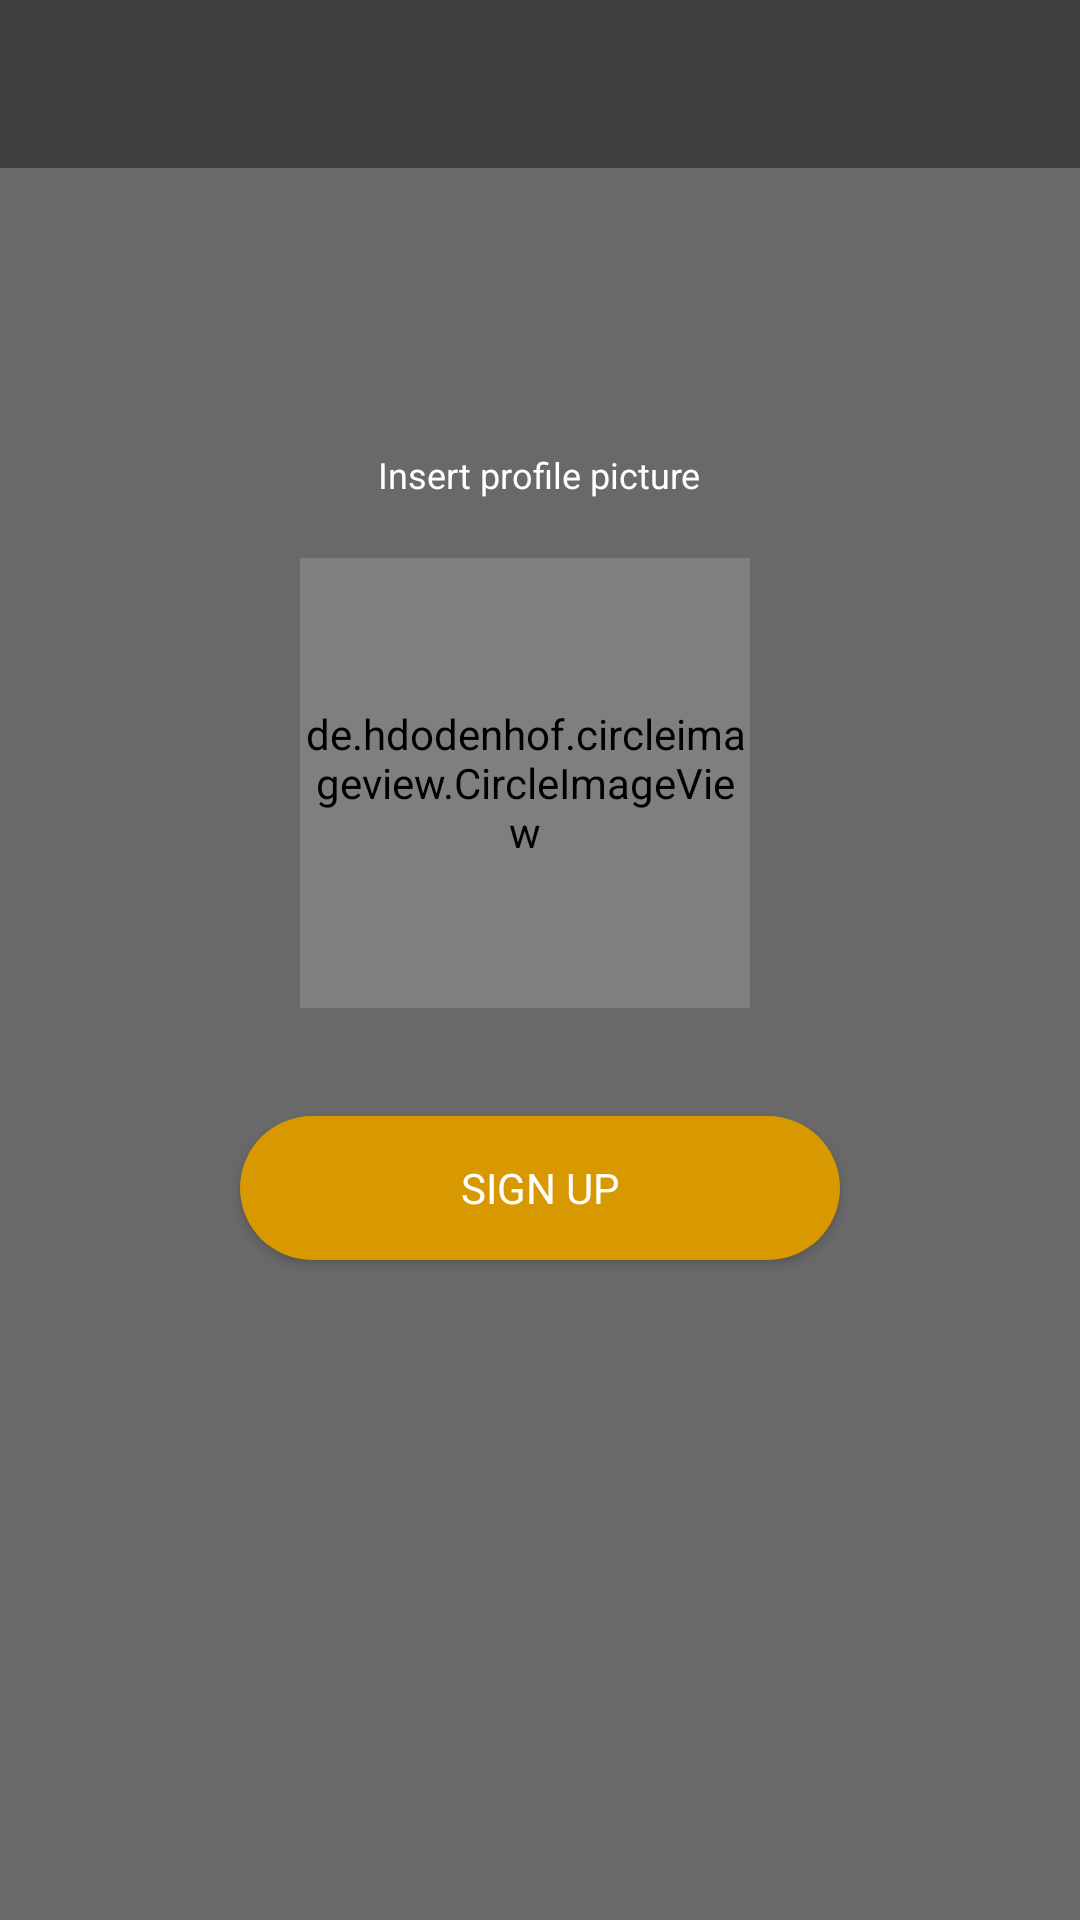

Reconstruct the res/layout file that produces this screen, plus the resources it refers to.
<!-- AndroidManifest.xml: application theme Theme.LoudCloud -->
<!-- res/layout/activity_complete_artist_profile.xml -->
<?xml version="1.0" encoding="utf-8"?>
<RelativeLayout xmlns:android="http://schemas.android.com/apk/res/android"
    xmlns:app="http://schemas.android.com/apk/res-auto"
    xmlns:tools="http://schemas.android.com/tools"
    android:layout_width="match_parent"
    android:layout_height="match_parent"
    android:background="#6A6969"
    tools:context=".login.CompleteArtistProfileActivity">

    <com.google.android.material.appbar.AppBarLayout
        android:id="@+id/appBar"
        android:layout_width="match_parent"
        android:layout_height="wrap_content"
        android:theme="@style/Theme.LoudCloud.AppBarOverlay">

        <androidx.appcompat.widget.Toolbar
            android:id="@+id/toolbar"
            android:layout_width="match_parent"
            android:layout_height="wrap_content"
            android:background="?attr/colorPrimary"
            app:popupTheme="@style/Theme.LoudCloud.AppBarOverlay" />
    </com.google.android.material.appbar.AppBarLayout>

    <ProgressBar
        android:id="@+id/progressbar"
        android:layout_width="wrap_content"
        android:layout_height="wrap_content"
        android:visibility="gone"
        android:layout_centerInParent="true"
        style="?android:attr/progressBarStyle"
        android:fitsSystemWindows="true"/>

    <TextView
        android:layout_width="wrap_content"
        android:layout_height="wrap_content"
        android:text="Insert profile picture"
        android:layout_centerHorizontal="true"
        android:textSize="12sp"
        android:textColor="#ffffff"
        android:layout_marginTop="150dp"/>

    <RelativeLayout
        android:id="@+id/insertProfile"
        android:layout_width="160dp"
        android:layout_height="wrap_content"
        android:layout_centerHorizontal="true"
        android:layout_marginTop="170dp">

        <de.hdodenhof.circleimageview.CircleImageView
            android:id="@+id/insertProfilePic2"
            android:layout_width="150dp"
            android:layout_height="150dp"
            android:layout_marginTop="16dp"
            android:layout_marginBottom="16dp"
            android:src="@drawable/com_facebook_profile_picture_blank_square"
            />

        <de.hdodenhof.circleimageview.CircleImageView
            android:id="@+id/insertProfilePic"
            android:layout_width="150dp"
            android:layout_height="150dp"
            android:layout_marginTop="16dp"
            android:layout_marginBottom="16dp"
            />

        <ImageView
            android:id="@+id/img_plus"
            android:layout_width="50dp"
            android:layout_height="50dp"
            android:layout_alignBottom="@id/insertProfilePic"
            android:layout_alignParentRight="true"
            android:src="@drawable/ic_baseline_add_24" />
    </RelativeLayout>

    

    <Button
        android:id="@+id/signup"
        android:layout_width="200dp"
        android:layout_height="wrap_content"
        android:layout_below="@+id/insertProfile"
        android:layout_marginTop="20dp"
        android:layout_centerHorizontal="true"
        android:textColor="#ffffff"
        android:fontFamily="@font/nexabold"
        android:background="@drawable/rounded_buttons"
        android:text="sign up" />


</RelativeLayout>
<!-- resources referenced by this layout -->
<resources>
  <!-- drawable rounded_buttons (drawable) -->
  <?xml version="1.0" encoding="utf-8"?>
  <shape xmlns:android="http://schemas.android.com/apk/res/android"
      android:shape="rectangle">
      <solid android:color="@color/yellow"/>
      <corners android:radius="90dp"
          android:bottomLeftRadius="90dp"
          android:bottomRightRadius="90dp"
          android:topLeftRadius="90dp"
          android:topRightRadius="90dp"/>
  </shape>
  <style name="Theme.LoudCloud.AppBarOverlay" parent="ThemeOverlay.AppCompat.Dark.ActionBar" />
  <style name="Theme.LoudCloud" parent="Theme.MaterialComponents.DayNight.NoActionBar">
          
          <item name="colorPrimary">@color/purple_500</item>
          <item name="colorPrimaryVariant">@color/purple_700</item>
          <item name="colorOnPrimary">@color/white</item>
          
          <item name="colorSecondary">@color/teal_200</item>
          <item name="colorSecondaryVariant">@color/teal_700</item>
          <item name="colorOnSecondary">@color/black</item>
          
          <item name="android:statusBarColor" tools:targetApi="l">?attr/colorPrimaryVariant</item>
          
      </style>
  <color name="yellow">#D89800</color>
  <color name="purple_500">#3F3E40</color>
  <color name="purple_700">#050505</color>
  <color name="white">#FFFFFFFF</color>
  <color name="teal_200">#054240</color>
  <color name="teal_700">#032221</color>
  <color name="black">#FF000000</color>
</resources>
